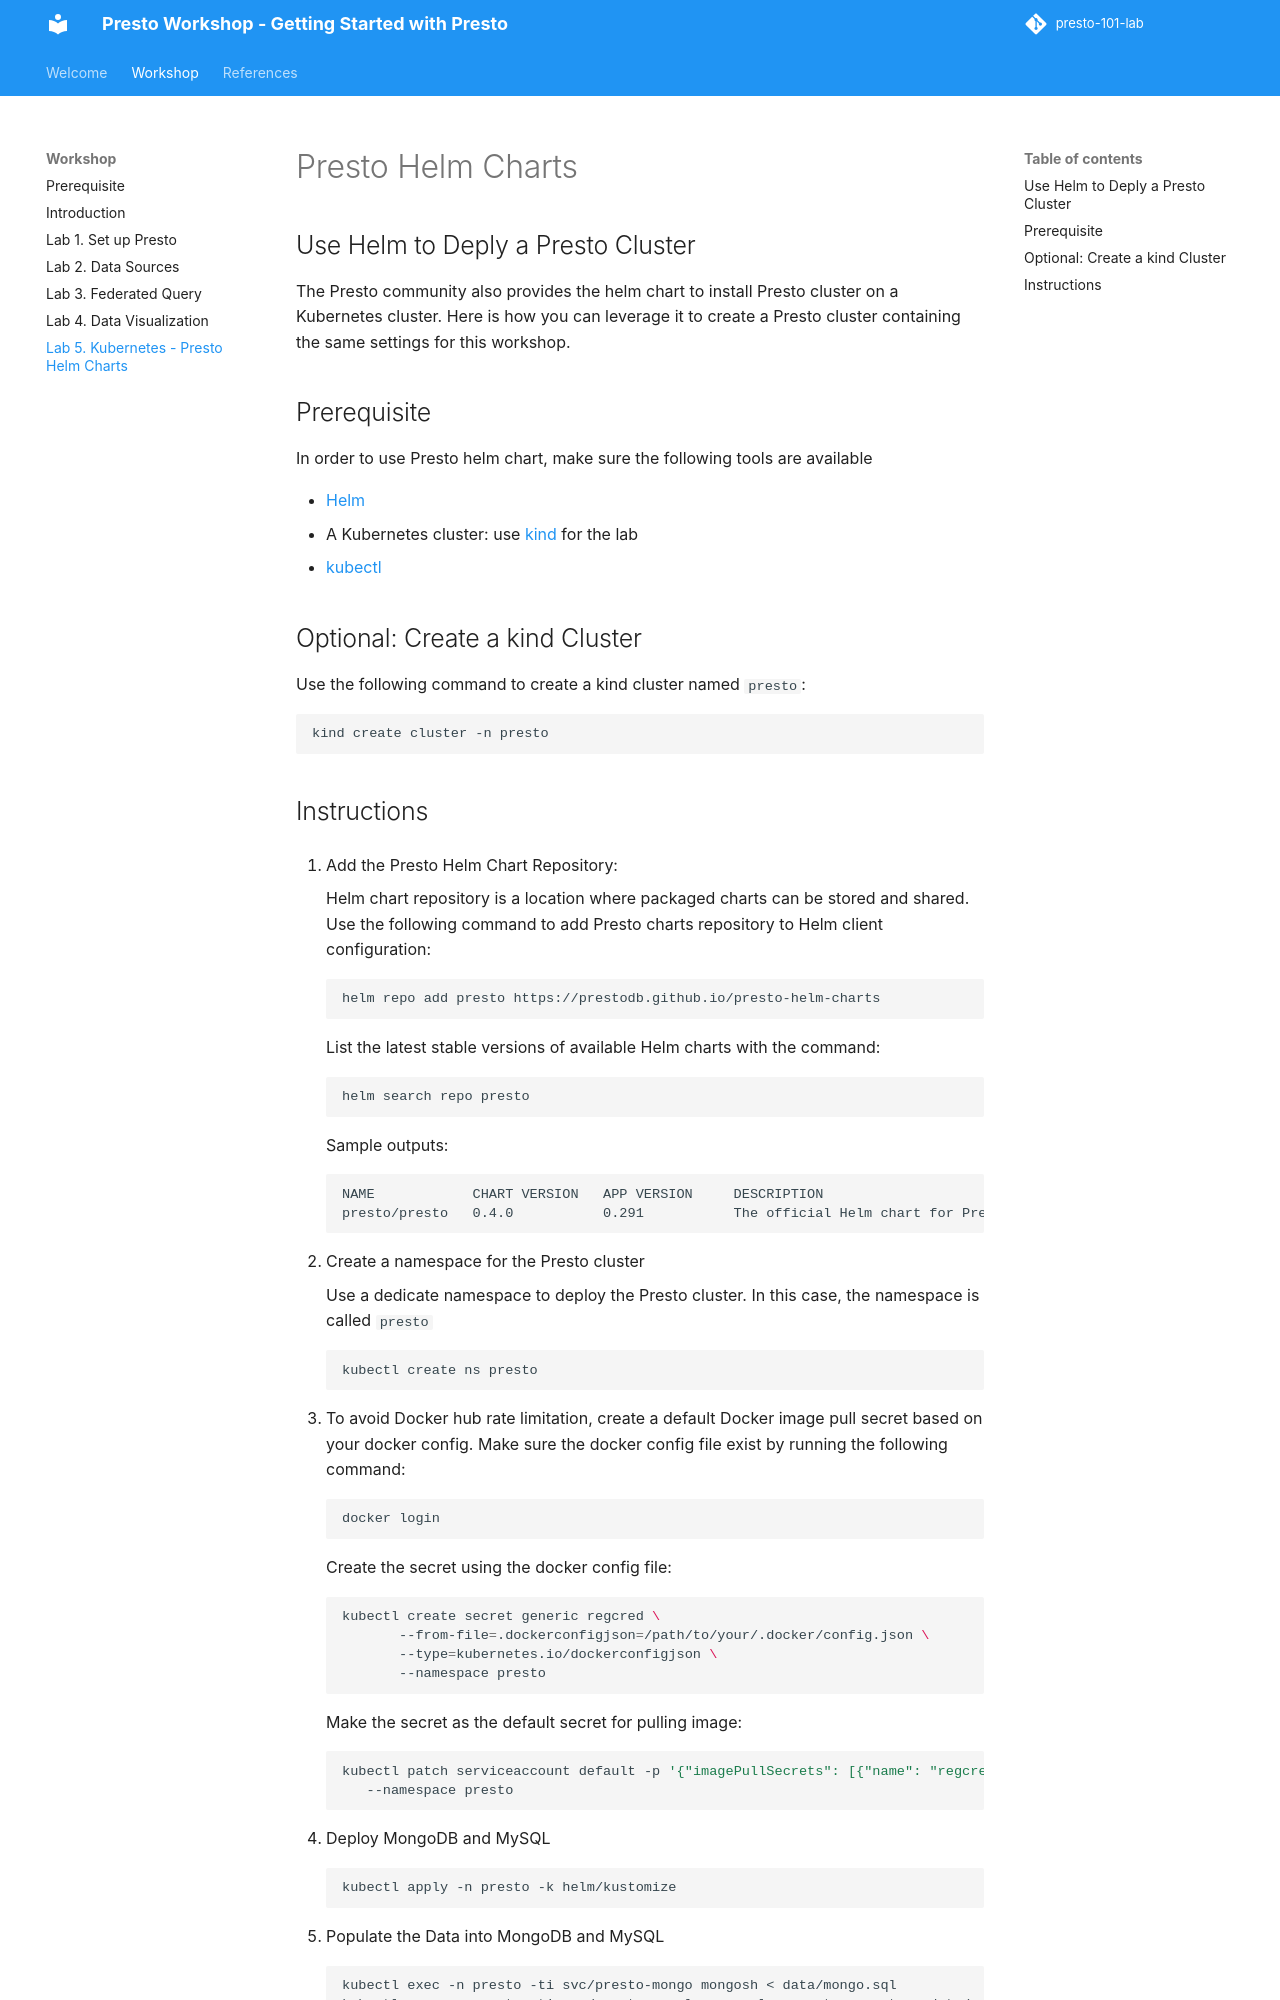

repository: IBM/presto-101-lab · page: lab-5/index.html · generator: mkdocs

# Presto Helm Charts

## Use Helm to Deply a Presto Cluster
The Presto community also provides the helm chart to install Presto cluster on a
Kubernetes cluster. Here is how you can leverage it to create a Presto cluster
containing the same settings for this workshop.

## Prerequisite
In order to use Presto helm chart, make sure the following tools are available

- [Helm](https://helm.sh/docs/intro/install/)
- A Kubernetes cluster: use [kind](https://kind.sigs.k8s.io/docs/user/quick-start/#installation) for the lab
- [kubectl](https://kubernetes.io/docs/tasks/tools/#kubectl)

## Optional: Create a kind Cluster ###

Use the following command to create a kind cluster named `presto`:

```sh
kind create cluster -n presto
```
